7-way image classification set "dataset" from GitHub (natalio123/AstroPlanetClassifier); label vocabulary: Jupiter, Mars, merkurius, neptunus, Saturn, Uranus, Venus.

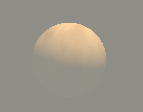
Label: Venus

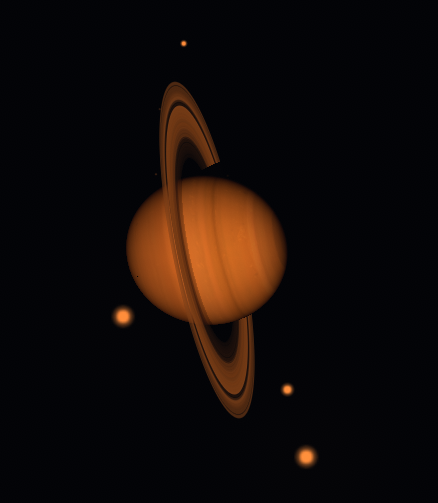
Label: Saturn

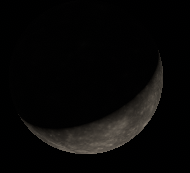
Label: merkurius

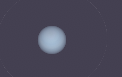
Label: Uranus

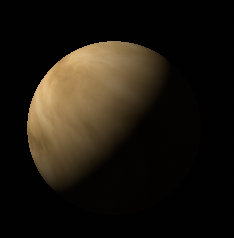
Label: Venus

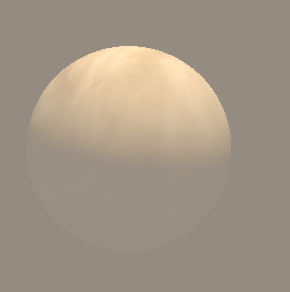
Label: Venus
